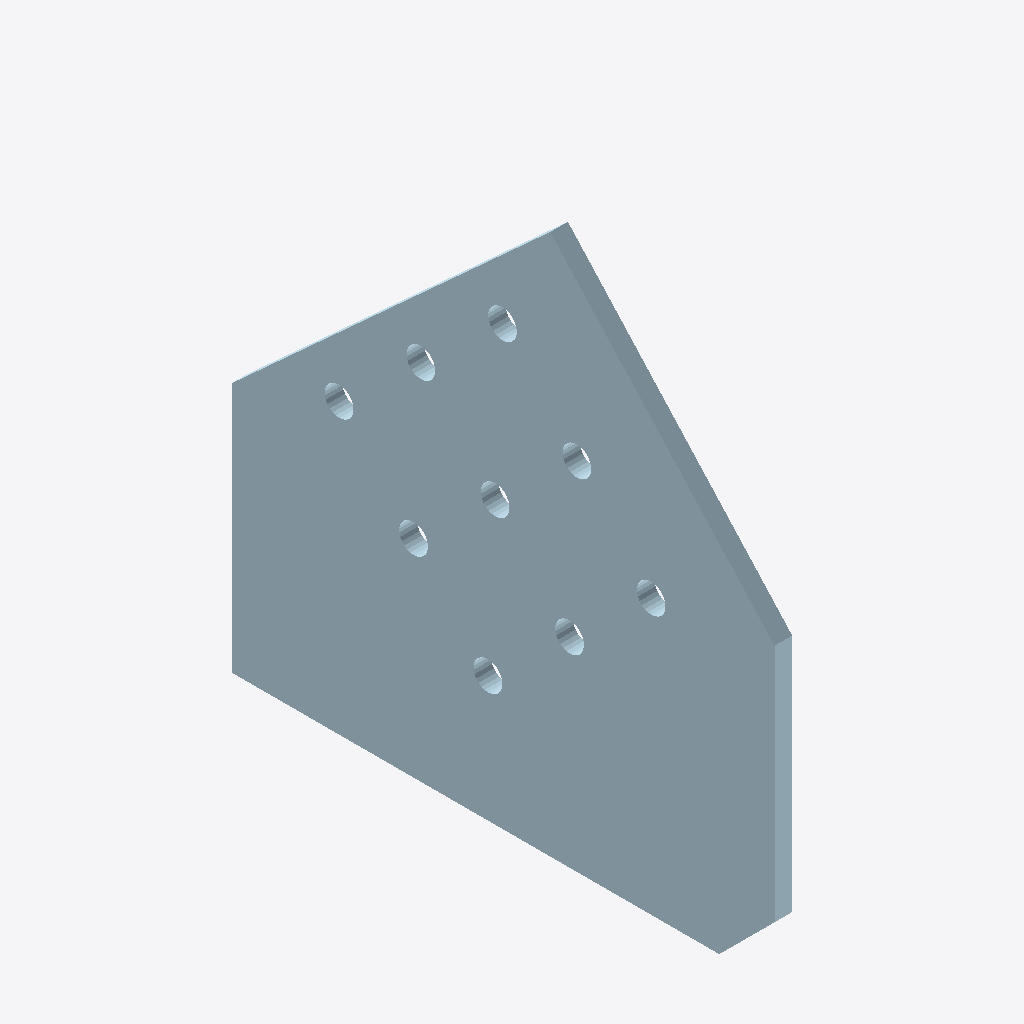
Isometric view of an IFC building model (IFC-SPF (STEP), schema IFC2X3, length unit millimetre), seen from the south-west, elements coloured by IFC class: 1 plate (pale blue).
Extent 0.016 m × 0.491 m × 0.490 m (x, y, z). Storeys (1): Undefined at 0.00 m. Elements (1): 1 IfcPlate.

HEADER;
FILE_DESCRIPTION(('ViewDefinition[AISC_Steel_Detailing]','Option [BaseQuantities:Off]','Option [GridExport:On]','Option [Assemblies:Off]','Option [Bolts:On]','Option [Rebars:On]','Option [PourObjects:Off]','Option [Welds:On]','Option [SurfaceTreatments:On]','Option [LocationBy:0]','Option [ViewColors:Off]','Option [SectionedSpine:Off]','[2 more]'),'2;1');
FILE_NAME('1453_Qty_2.ifc','2026-05-16T11:52:50',('GIOVANNIPC\\gcorrea'),('Structural Designer'),'IFC Database version: Work','Tekla Structures 2020 Service Pack 5, IFC Export','');
FILE_SCHEMA(('IFC2X3'));
ENDSEC;
DATA;
#37=IFCPROJECT('2G7ZFDNE16yBDU14FA92Me',#5,'Proyecto',$,$,$,$,(#11),#36);
#39=IFCSITE('2xvEzEinjBTea80yOTcujY',#5,'Obra',$,$,#38,$,$,.ELEMENT.,$,$,$,$,$);
#41=IFCBUILDING('2X_ZaJVEf3qRd6A2bhhc2z',#5,'Undefined',$,$,#40,$,$,.ELEMENT.,$,$,$);
#43=IFCBUILDINGSTOREY('29hdEUCErFze9E_VIAceOd',#5,'Undefined',$,$,#42,$,$,.ELEMENT.,0.0);
#63=IFCPLATE('3NWb8qQmz2ygoVJMjquf6K',#44,'PLACA','PL16*490','PL16*490',#49,#62,'IDd7825234-6b0f-42f2-ac9f-4d6b74e29194');
ENDSEC;
